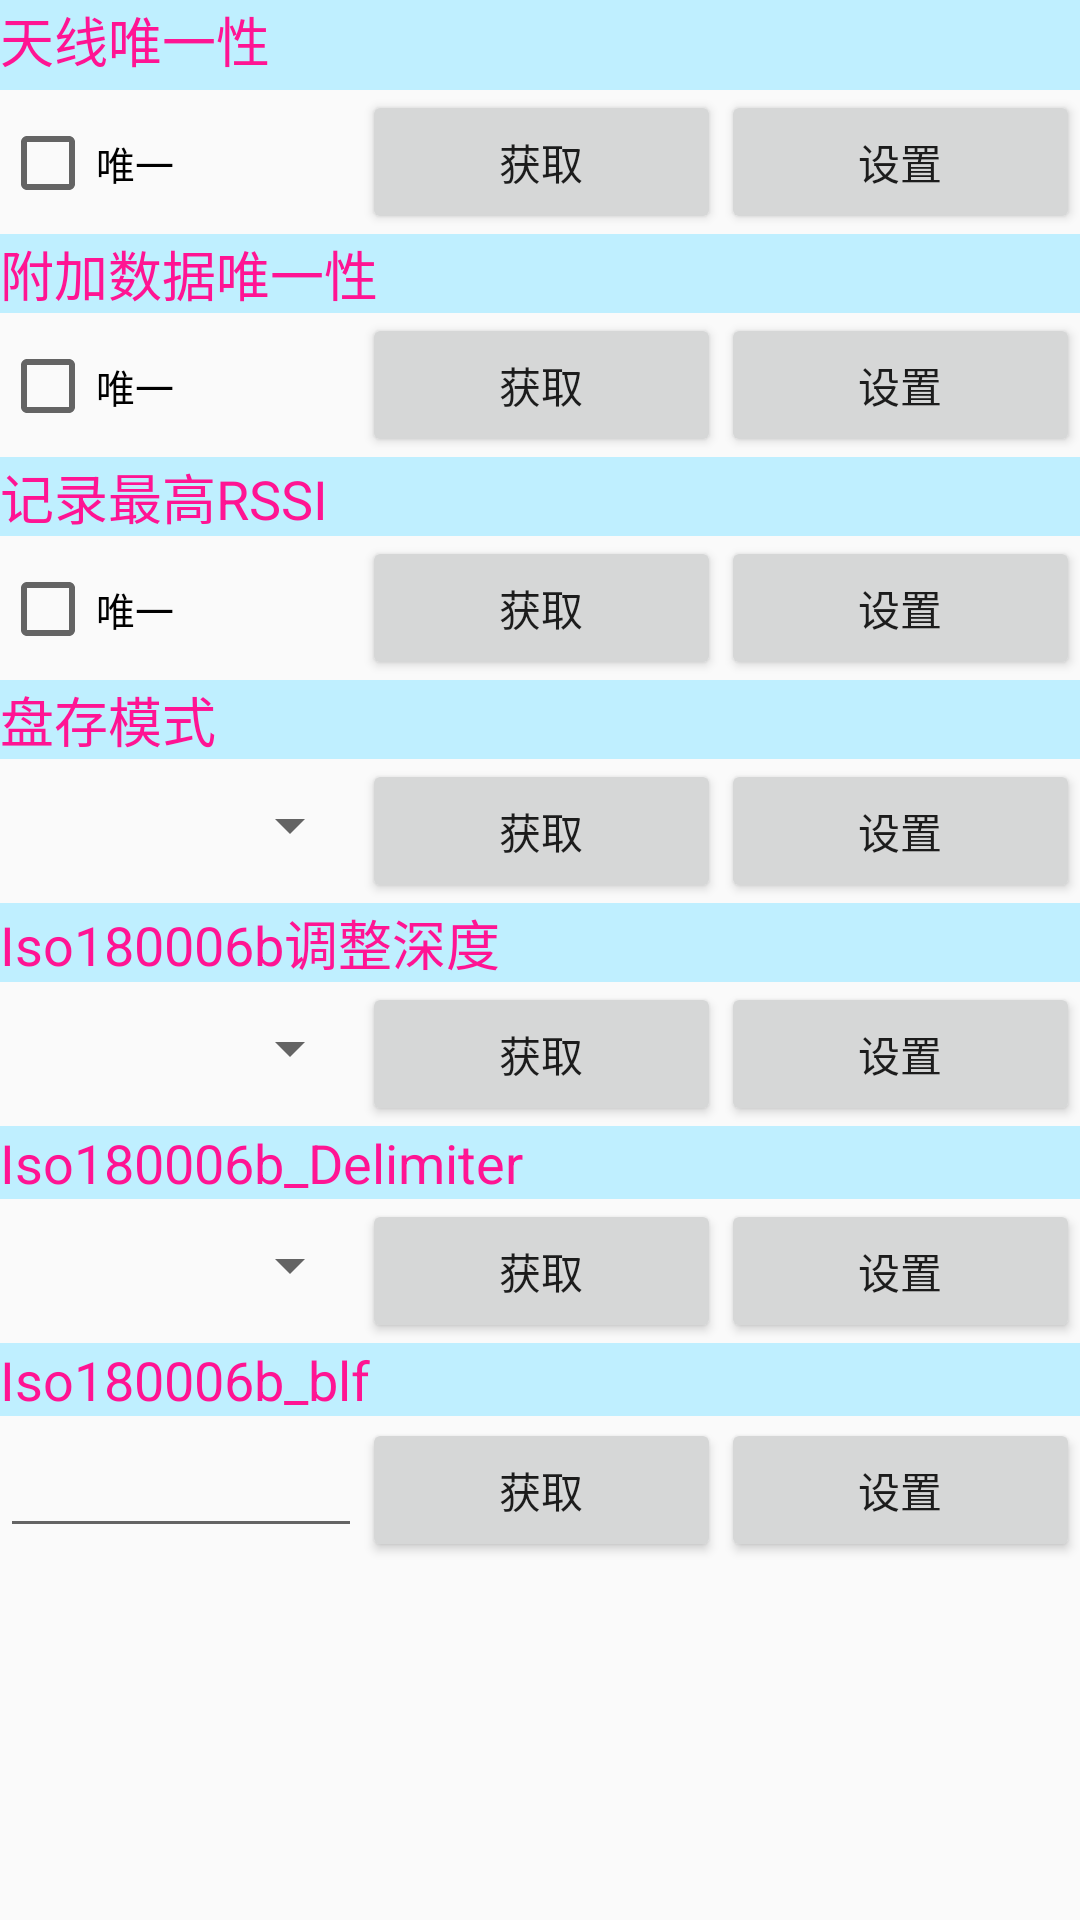

This screen was rendered from an Android layout file. Write that file and the resources it references.
<!-- AndroidManifest.xml: application theme AppTheme -->
<!-- res/layout/tab4_tablelayout_others.xml -->
<?xml version="1.0" encoding="utf-8"?>

<ScrollView xmlns:android="http://schemas.android.com/apk/res/android"
    android:id="@+id/ScrollView1"
    android:layout_width="match_parent"
    android:layout_height="match_parent" >

    <LinearLayout
        android:layout_width="match_parent"
        android:layout_height="wrap_content"
        android:orientation="vertical" >
 
        
        <FrameLayout
        android:layout_width="wrap_content"
        android:layout_height="30dp" >

        <View
            android:id="@+id/View04"
            android:layout_width="wrap_content"
            android:layout_height="30dp"
            android:background="#BFEFFF" />

        <LinearLayout
            android:layout_width="match_parent"
            android:layout_height="match_parent" >

         <TextView
            android:id="@+id/textView_tb4otaoe"
            android:layout_width="wrap_content"
            android:layout_height="wrap_content"
            android:text="@string/tab4_ot_textView_tb4otaoe"
            android:textColor="#ff1493"
            android:textSize="18sp" />
           
        </LinearLayout>
    </FrameLayout>

        <LinearLayout
            android:layout_width="match_parent"
            android:layout_height="wrap_content" >

            <CheckBox
                android:id="@+id/checkBox_oantuq"
                android:layout_width="89dp"
                android:layout_height="wrap_content"
                android:layout_weight="1"
                android:text="@string/str_one"
                android:textSize="13sp" />

            <Button
                android:id="@+id/button_oantuqget"
                android:layout_width="wrap_content"
                android:layout_height="wrap_content"
                android:layout_weight="1"
                android:text="@string/str_paramget" />

            <Button
                android:id="@+id/button_oantuqset"
                android:layout_width="wrap_content"
                android:layout_height="wrap_content"
                android:layout_weight="1"
                android:text="@string/str_paramset" />
        </LinearLayout>

        <TextView
            android:id="@+id/TextView_tb4otdaoe"
            android:layout_width="match_parent"
            android:layout_height="wrap_content"
            android:background="#BFEFFF"
            android:text="@string/tab4_ot_TextView_tb4otdaoe"
            android:textColor="#ff1493"
            android:textSize="18sp" />

        <LinearLayout
            android:layout_width="match_parent"
            android:layout_height="wrap_content" >

            <CheckBox
                android:id="@+id/checkBox_odatauq"
                android:layout_width="89dp"
                android:layout_height="wrap_content"
                android:layout_weight="1"
                android:text="@string/str_one"
                android:textSize="13sp" />

            <Button
                android:id="@+id/button_odatauqget"
                android:layout_width="wrap_content"
                android:layout_height="wrap_content"
                android:layout_weight="1"
                android:text="@string/str_paramget" />

            <Button
                android:id="@+id/button_odatauqset"
                android:layout_width="wrap_content"
                android:layout_height="wrap_content"
                android:layout_weight="1"
                android:text="@string/str_paramset" />
        </LinearLayout>

        <TextView
            android:id="@+id/TextView_tb4otrhr"
            android:layout_width="match_parent"
            android:layout_height="wrap_content"
            android:background="#BFEFFF"
            android:text="@string/tab4_ot_TextView_tb4otrhr"
            android:textColor="#ff1493"
            android:textSize="18sp" />

        <LinearLayout
            android:layout_width="match_parent"
            android:layout_height="wrap_content" >

            <CheckBox
                android:id="@+id/checkBox_hrssi"
                android:layout_width="89dp"
                android:layout_height="wrap_content"
                android:layout_weight="1"
                android:text="@string/str_one"
                android:textSize="13sp" />

            <Button
                android:id="@+id/button_hrssiget"
                android:layout_width="wrap_content"
                android:layout_height="wrap_content"
                android:layout_weight="1"
                android:text="@string/str_paramget" />

            <Button
                android:id="@+id/button_hrssiset"
                android:layout_width="wrap_content"
                android:layout_height="wrap_content"
                android:layout_weight="1"
                android:text="@string/str_paramset" />
        </LinearLayout>

        <TextView
            android:id="@+id/TextView_tb4otinvmo"
            android:layout_width="match_parent"
            android:layout_height="wrap_content"
            android:background="#BFEFFF"
            android:text="@string/tab4_ot_TextView_tb4otinvmo"
            android:textColor="#ff1493"
            android:textSize="18sp" />

        <LinearLayout
            android:layout_width="match_parent"
            android:layout_height="wrap_content" >

            <Spinner
                android:id="@+id/spinner_invmode"
                android:layout_width="89dp"
                android:layout_height="44dp"
                android:layout_weight="1" />

            <Button
                android:id="@+id/button_invmodeget"
                android:layout_width="wrap_content"
                android:layout_height="wrap_content"
                android:layout_weight="1"
                android:text="@string/str_paramget" />

            <Button
                android:id="@+id/button_invmodeset"
                android:layout_width="wrap_content"
                android:layout_height="wrap_content"
                android:layout_weight="1"
                android:text="@string/str_paramset" />
        </LinearLayout>

        <TextView
            android:id="@+id/TextView_tb46btd"
            android:layout_width="match_parent"
            android:layout_height="wrap_content"
            android:background="#BFEFFF"
            android:text="@string/tab4_ot_TextView_tb46btd"
            android:textColor="#ff1493"
            android:textSize="18sp" />

        <LinearLayout
            android:layout_width="match_parent"
            android:layout_height="wrap_content" >

            <Spinner
                android:id="@+id/spinner_6bdp"
                android:layout_width="89dp"
                android:layout_height="44dp"
                android:layout_weight="1" />

            <Button
                android:id="@+id/button_6bdpget"
                android:layout_width="wrap_content"
                android:layout_height="wrap_content"
                android:layout_weight="1"
                android:text="@string/str_paramget" />

            <Button
                android:id="@+id/button_6bdpset"
                android:layout_width="wrap_content"
                android:layout_height="wrap_content"
                android:layout_weight="1"
                android:text="@string/str_paramset" />
        </LinearLayout>

        <TextView
            android:id="@+id/textView_sort"
            android:layout_width="match_parent"
            android:layout_height="wrap_content"
            android:background="#BFEFFF"
            android:text="Iso180006b_Delimiter"
            android:textColor="#ff1493"
            android:textSize="18sp" />

        <LinearLayout
            android:layout_width="match_parent"
            android:layout_height="wrap_content" >

            <Spinner
                android:id="@+id/spinner_6bdlt"
                android:layout_width="89dp"
                android:layout_height="44dp"
                android:layout_weight="1" />

            <Button
                android:id="@+id/button_6bdltget"
                android:layout_width="wrap_content"
                android:layout_height="wrap_content"
                android:layout_weight="1"
                android:text="@string/str_paramget" />

            <Button
                android:id="@+id/button_6bdltset"
                android:layout_width="wrap_content"
                android:layout_height="wrap_content"
                android:layout_weight="1"
                android:text="@string/str_paramset" />
        </LinearLayout>

        <TextView
            android:id="@+id/TextView07"
            android:layout_width="match_parent"
            android:layout_height="wrap_content"
            android:background="#BFEFFF"
            android:text="Iso180006b_blf"
            android:textColor="#ff1493"
            android:textSize="18sp" />

        <LinearLayout
            android:layout_width="match_parent"
            android:layout_height="wrap_content"
            android:layout_weight="1" >

            <EditText
                android:id="@+id/editText_6bblf"
                android:layout_width="89dp"
                android:layout_height="44dp"
                android:layout_weight="1"
                android:text="" />

            <Button
                android:id="@+id/button_6bblfget"
                android:layout_width="wrap_content"
                android:layout_height="wrap_content"
                android:layout_weight="1"
                android:text="@string/str_paramget" />

            <Button
                android:id="@+id/button_6bblfset"
                android:layout_width="wrap_content"
                android:layout_height="wrap_content"
                android:layout_weight="1"
                android:text="@string/str_paramset" />
        </LinearLayout>
    </LinearLayout>

</ScrollView>
<!-- resources referenced by this layout -->
<resources>
  <string name="str_one">唯一</string>
  <string name="str_paramget">获取</string>
  <string name="str_paramset">设置</string>
  <string name="tab4_ot_TextView_tb46btd">Iso180006b调整深度 </string>
  <string name="tab4_ot_TextView_tb4otdaoe">附加数据唯一性</string>
  <string name="tab4_ot_TextView_tb4otinvmo">盘存模式 </string>
  <string name="tab4_ot_TextView_tb4otrhr">记录最高RSSI</string>
  <string name="tab4_ot_textView_tb4otaoe">天线唯一性</string>
  <style name="AppTheme" parent="AppBaseTheme">
          
      </style>
  <style name="AppBaseTheme" parent="Theme.AppCompat.Light">
          
          <item name="android:windowActionBar">true</item>
          <item name="android:windowNoTitle">false</item>
      </style>
</resources>
